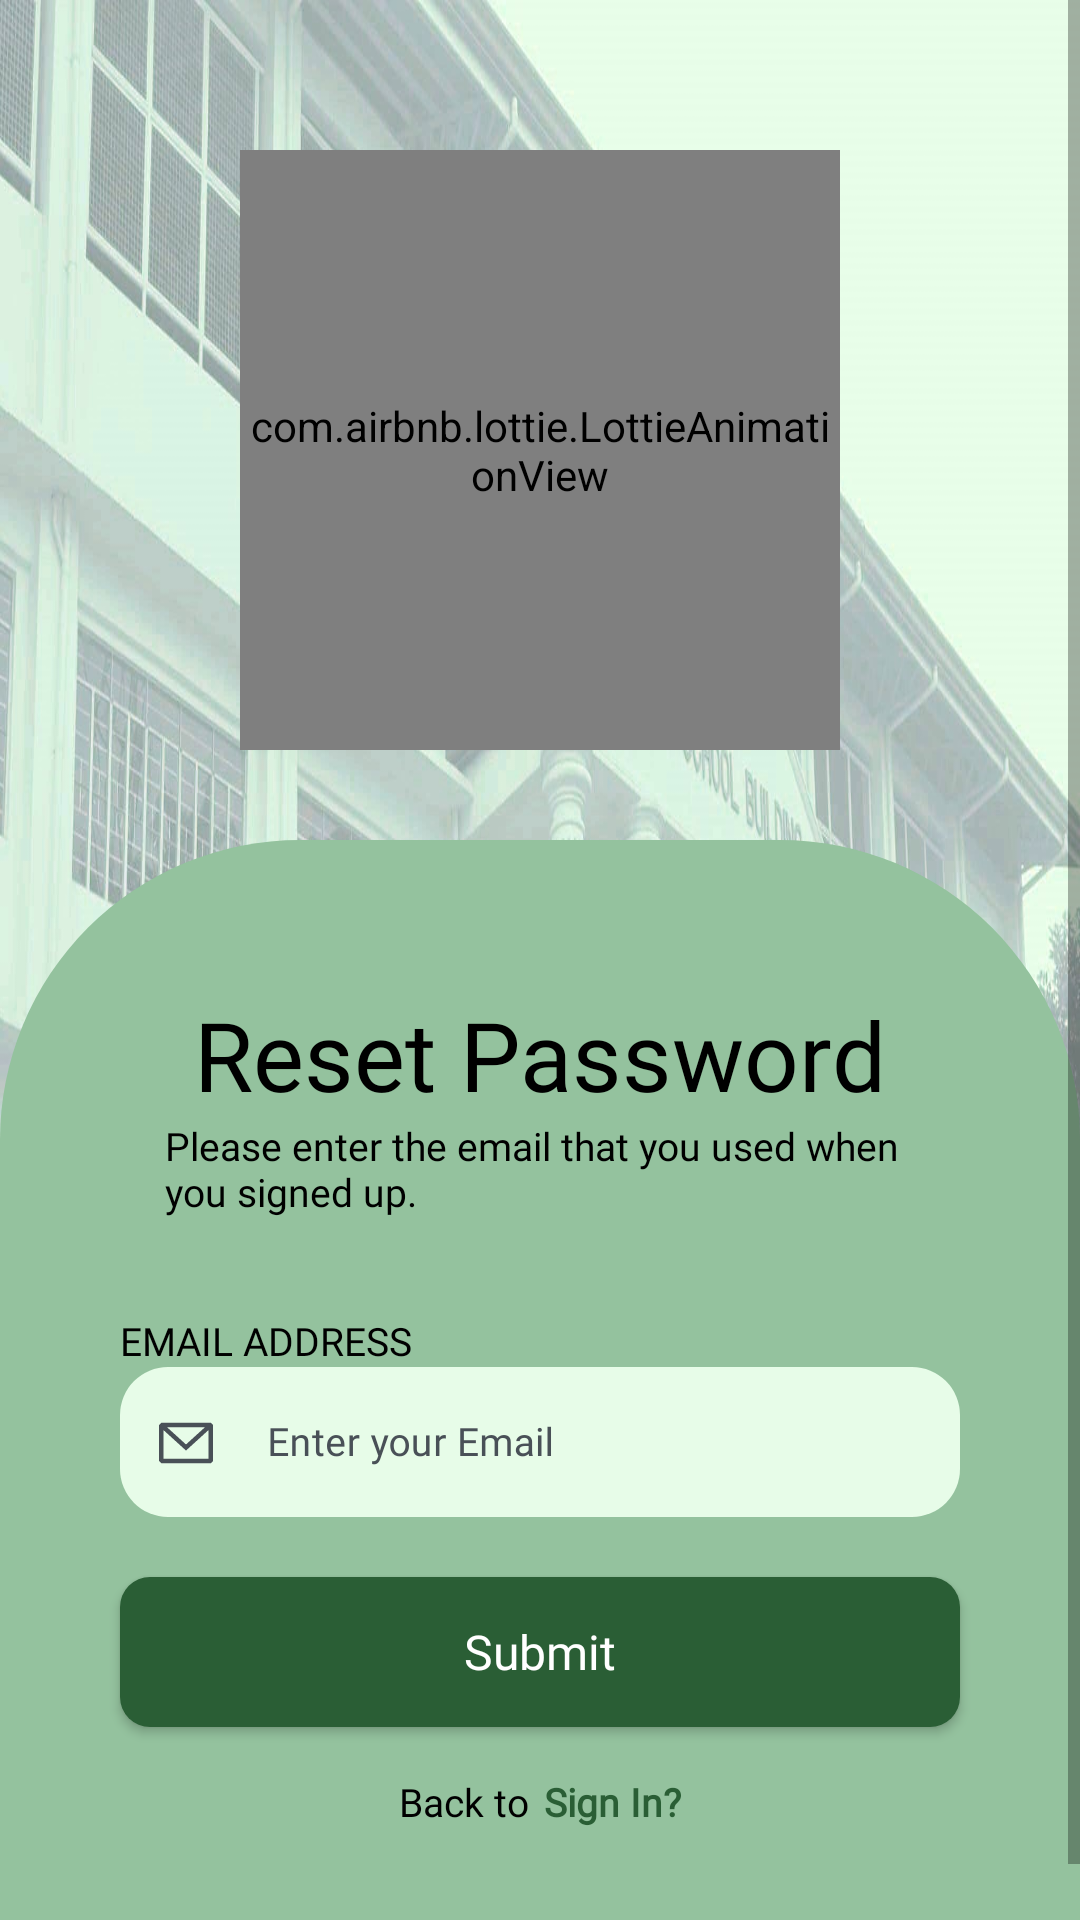

Reconstruct the res/layout file that produces this screen, plus the resources it refers to.
<!-- AndroidManifest.xml: application theme Theme.CDMM -->
<!-- res/layout/activity_forgot_password.xml -->
<?xml version="1.0" encoding="utf-8"?>
<RelativeLayout xmlns:android="http://schemas.android.com/apk/res/android"
    xmlns:app="http://schemas.android.com/apk/res-auto"
    xmlns:tools="http://schemas.android.com/tools"
    android:id="@+id/main"
    android:layout_width="match_parent"
    android:layout_height="match_parent"
    tools:context=".ForgotPasswordActivity"
    android:background="@drawable/main_background">

    <ScrollView
        android:layout_width="match_parent"
        android:layout_height="match_parent"
        android:fillViewport="true">

        <androidx.constraintlayout.widget.ConstraintLayout
            android:layout_width="match_parent"
            android:layout_height="match_parent">

            <LinearLayout
                android:layout_width="match_parent"
                android:layout_height="wrap_content"
                app:layout_constraintBottom_toBottomOf="parent"
                app:layout_constraintStart_toStartOf="parent"
                app:layout_constraintEnd_toEndOf="parent"
                android:orientation="vertical">

                <com.airbnb.lottie.LottieAnimationView
                    android:layout_width="200dp"
                    android:layout_height="200dp"
                    android:layout_gravity="center"
                    android:layout_marginTop="50dp"
                    android:layout_marginBottom="30dp"
                    app:lottie_autoPlay="true"
                    app:lottie_loop="true"
                    app:lottie_rawRes="@raw/forgot_lock" />

                <androidx.constraintlayout.widget.ConstraintLayout
                    android:layout_width="match_parent"
                    android:layout_height="match_parent"
                    android:background="@drawable/card_round_top">

                    <TextView
                        android:id="@+id/textView"
                        android:layout_width="wrap_content"
                        android:layout_height="wrap_content"
                        android:layout_marginTop="50dp"
                        android:fontFamily="@font/poppins_bold"
                        android:text="Reset Password"
                        android:textColor="@color/black"
                        android:textSize="32sp"
                        app:layout_constraintEnd_toEndOf="parent"
                        app:layout_constraintStart_toStartOf="parent"
                        app:layout_constraintTop_toTopOf="parent" />

                    <TextView
                        android:id="@+id/textView12"
                        android:layout_width="250dp"
                        android:layout_height="wrap_content"
                        android:fontFamily="@font/poppins"
                        android:text="Please enter the email that you used when you signed up."
                        android:textColor="@color/black"
                        android:textSize="13sp"
                        app:layout_constraintEnd_toEndOf="parent"
                        app:layout_constraintStart_toStartOf="parent"
                        app:layout_constraintTop_toBottomOf="@+id/textView" />

                    <TextView
                        android:id="@+id/textView13"
                        android:layout_width="wrap_content"
                        android:layout_height="wrap_content"
                        android:layout_marginStart="40dp"
                        android:layout_marginTop="32dp"
                        android:fontFamily="@font/poppins"
                        android:text="Email Address"
                        android:textAllCaps="true"
                        android:textColor="@color/black"
                        android:textSize="13sp"
                        app:layout_constraintStart_toStartOf="parent"
                        app:layout_constraintTop_toBottomOf="@+id/textView12" />

                    <com.google.android.material.textfield.TextInputLayout
                        android:id="@+id/textInputLayout"
                        android:layout_width="match_parent"
                        android:layout_height="50dp"
                        android:layout_marginStart="40dp"
                        android:layout_marginEnd="40dp"
                        android:background="@drawable/input_box_1"
                        android:gravity="center"
                        android:hint="Enter your Email"
                        android:padding="0dp"
                        android:textColorHint="@color/grey2"
                        app:boxBackgroundMode="none"
                        app:errorTextColor="@color/red"
                        app:hintTextColor="@color/grey2"
                        app:layout_constraintEnd_toEndOf="parent"
                        app:layout_constraintStart_toStartOf="parent"
                        app:layout_constraintTop_toBottomOf="@+id/textView13">

                        <com.google.android.material.textfield.TextInputEditText
                            android:id="@+id/emailET"
                            android:layout_width="match_parent"
                            android:layout_height="match_parent"
                            android:layout_margin="10dp"
                            android:drawableStart="@drawable/email"
                            android:drawablePadding="15dp"
                            android:drawableTint="@color/grey2"
                            android:fontFamily="@font/poppins"
                            android:inputType="textEmailAddress"
                            android:padding="0dp"
                            android:textColor="@color/black"
                            android:textSize="13sp" />
                    </com.google.android.material.textfield.TextInputLayout>

                    <androidx.appcompat.widget.AppCompatButton
                        android:id="@+id/btnReset"
                        android:layout_width="match_parent"
                        android:layout_height="50dp"
                        android:layout_marginStart="40dp"
                        android:layout_marginTop="20dp"
                        android:layout_marginEnd="40dp"
                        android:background="@drawable/btn_login"
                        android:fontFamily="@font/poppins_medium"
                        android:text="Submit"
                        android:textAllCaps="false"
                        android:textColor="@color/white"
                        android:textSize="16sp"
                        app:layout_constraintEnd_toEndOf="parent"
                        app:layout_constraintStart_toStartOf="parent"
                        app:layout_constraintTop_toBottomOf="@+id/textInputLayout" />

                    <LinearLayout
                        android:layout_width="match_parent"
                        android:layout_height="wrap_content"
                        android:layout_marginStart="40dp"
                        android:layout_marginTop="16dp"
                        android:layout_marginEnd="40dp"
                        android:layout_marginBottom="50dp"
                        android:gravity="center_horizontal"
                        android:orientation="horizontal"
                        app:layout_constraintEnd_toEndOf="parent"
                        app:layout_constraintStart_toStartOf="parent"
                        app:layout_constraintTop_toBottomOf="@+id/btnReset"
                        app:layout_constraintBottom_toBottomOf="parent">

                        <TextView
                            android:layout_width="wrap_content"
                            android:layout_height="wrap_content"
                            android:fontFamily="@font/poppins_light"
                            android:text="Back to"
                            android:textColor="@color/black"
                            android:textSize="13sp" />

                        <TextView
                            android:id="@+id/signinLink"
                            android:layout_width="wrap_content"
                            android:layout_height="wrap_content"
                            android:layout_marginStart="5dp"
                            android:fontFamily="@font/poppins"
                            android:text="Sign In?"
                            android:textColor="@color/dark_green"
                            android:textStyle="bold"
                            android:textSize="13sp" />

                    </LinearLayout>

                </androidx.constraintlayout.widget.ConstraintLayout>

            </LinearLayout>

        </androidx.constraintlayout.widget.ConstraintLayout>
    </ScrollView>

    <com.airbnb.lottie.LottieAnimationView
        android:id="@+id/progressbar"
        android:layout_width="200dp"
        android:layout_height="200dp"
        app:lottie_rawRes="@raw/loading"
        app:lottie_autoPlay="true"
        app:lottie_loop="true"
        android:layout_centerInParent="true"
        android:layout_centerHorizontal="true"
        android:visibility="gone"/>
</RelativeLayout>
<!-- resources referenced by this layout -->
<resources>
  <color name="black">#FF000000</color>
  <color name="dark_green">#2A5E35</color>
  <color name="grey2">#495057</color>
  <color name="red">#EF233C</color>
  <color name="white">#FFFFFFFF</color>
  <!-- drawable btn_login (drawable) -->
  <?xml version="1.0" encoding="utf-8"?>
  <ripple xmlns:android="http://schemas.android.com/apk/res/android"
      android:color="@color/black">
      <item>
          <shape android:shape="rectangle">
              <corners android:radius="10sp"/>
              <solid android:color="@color/dark_green"/>
          </shape>
      </item>
  </ripple>
  <!-- drawable card_round_top (drawable) -->
  <?xml version="1.0" encoding="utf-8"?>
  <selector xmlns:android="http://schemas.android.com/apk/res/android">
      <item>
          <shape android:shape="rectangle">
              <corners android:topRightRadius="100dp" android:topLeftRadius="100dp"/>
              <solid android:color="@color/light_green" />
          </shape>
      </item>
  </selector>
  <!-- drawable email (drawable) -->
  <vector android:height="24dp" android:viewportHeight="24"
      android:viewportWidth="24" android:width="24dp" xmlns:android="http://schemas.android.com/apk/res/android">
      <path android:fillColor="#95979B" android:fillType="evenOdd" android:pathData="M3.75,5.25L3,6V18L3.75,18.75H20.25L21,18V6L20.25,5.25H3.75ZM4.5,7.695V17.25H19.5V7.695L12,14.514L4.5,7.695ZM18.31,6.75H5.69L12,12.486L18.31,6.75Z"/>
  </vector>
  <!-- drawable input_box_1 (drawable) -->
  <?xml version="1.0" encoding="utf-8"?>
  <selector xmlns:android="http://schemas.android.com/apk/res/android">
      <item>
          <shape android:shape="rectangle">
              <corners android:radius="16sp"/>
              <solid android:color="@color/super_light_green" />
          </shape>
      </item>
  </selector>
  <!-- drawable main_background: jpg bitmap (drawable, 280822 bytes) -->
  <style name="Theme.CDMM" parent="Base.Theme.CDMM" />
  <color name="light_green">#94C29E</color>
  <color name="super_light_green">#E7FCE8</color>
  <style name="Base.Theme.CDMM" parent="Theme.MaterialComponents.DayNight.NoActionBar">
          
          <item name="colorPrimary">@color/black</item>
          <item name="colorPrimaryVariant">@color/black</item>
          <item name="colorOnPrimary">@color/red</item>
          
          <item name="colorSecondary">@color/white</item>
          <item name="colorSecondaryVariant">@color/dark_green</item>
          <item name="colorOnSecondary">@color/red</item>
          
          <item name="android:statusBarColor">?attr/colorPrimaryVariant</item>
      </style>
</resources>
